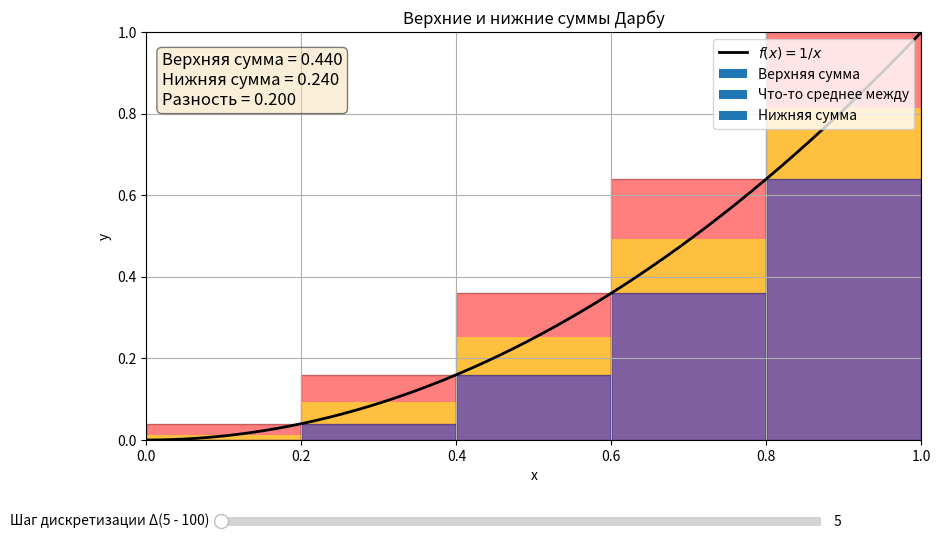

Write the Python code that produced this figure.
import matplotlib.pyplot as plt
from matplotlib.widgets import Slider
import numpy as np


def f(x):
    '''Функция может быть изменена например return x'''
    return x ** 2

# границы отрезка, также могут быть изменены
a, b = 0, 1
x_dense = np.linspace(a, b, 1000)
y_dense = f(x_dense)

fig, ax = plt.subplots(figsize=(10, 6))
plt.subplots_adjust(bottom=0.2) # место расположения слайдера

# сам график
ax.plot(x_dense, y_dense, 'k-', linewidth=2, label=f'$f(x) = 1/x$')
ax.set_xlim(a, b)
ax.set_ylim(0, f(b) + 0.0001) # в заисимости от того монотонно возр или убыв функция меняйте f(b) на f(a) иначе график не войдет в границу
ax.set_xlabel('x')
ax.set_ylabel('y')
ax.set_title('Верхние и нижние суммы Дарбу')
ax.grid(True)

# прямоугольники upper - верхний интеграл, lower - нижние интеграл, а yellow - чтото среднее np.average() 
upper_rects = ax.bar([], [], width=0, align='edge', alpha=0.5, color='red', edgecolor='darkred', label='Верхняя сумма')
yellow_rects = ax.bar([], [], width=0, align='edge', alpha=0.5, color='yellow', label='Что-то среднее между')
lower_rects = ax.bar([], [], width=0, align='edge', alpha=0.5, color='blue', edgecolor='darkblue', label='Нижняя сумма')

# отображение сумм и их разности через текст
text_info = ax.text(0.02, 0.95, '', transform=ax.transAxes, fontsize=12, 
                    verticalalignment='top', bbox=dict(boxstyle='round', facecolor='wheat', alpha=0.5))

ax.legend(loc='upper right')

# ось для слайдера 
ax_slider = plt.axes([0.2, 0.05, 0.6, 0.03])
slider = Slider(ax_slider, "Шаг дискретизации Δ(5 - 100)", valmin=5, valmax=100, valinit=5, valstep=1)

def update(val):
    global upper_rects, lower_rects, yellow_rects
    
    delta = int(slider.val)
    
    # равномерно разбиваем
    x_edges = np.linspace(a, b, delta + 1)
    dx = (b - a) / delta 
    
    lower_heights = np.zeros(delta)
    upper_heights = np.zeros(delta)
    yellow_heights = np.zeros(delta)
    
    
    #для каждого частичного сегмента [x_i_1, x_i_2] найдем min & max 
    for i in range(delta):
        x_i_1 = x_edges[i]
        x_i_2 = x_edges[i + 1]
        x_sub = np.linspace(x_i_1, x_i_2, 100)
        y_sub = f(x_sub)
        
        lower_heights[i] = np.min(y_sub)
        upper_heights[i] = np.max(y_sub)
        yellow_heights[i] = np.average(y_sub)
        
    # очистка старых прямоугольников если они были
    for rect in upper_rects: rect.remove()
    for rect in lower_rects: rect.remove()
    for rect in yellow_rects: rect.remove()
    
    # апдейт отрисовки
    upper_rects_new = ax.bar(x_edges[:-1], upper_heights, width=dx, align='edge', alpha=0.5, color='red', edgecolor='darkred', label='Верхняя сумма')
    yellow_rects_new = ax.bar(x_edges[:-1], yellow_heights, width=dx, align='edge', alpha=0.5, color='yellow', label='Что-то среднее между')
    lower_rects_new = ax.bar(x_edges[:-1], lower_heights, width=dx, align='edge', alpha=0.5, color='blue', edgecolor='darkblue', label='Нижняя сумма')
    
    # обновляем ссылки глобально для следующего апдейта
    upper_rects = upper_rects_new
    yellow_rects = yellow_rects_new
    lower_rects = lower_rects_new
    
    # вычисляем суммы
    S_upper = np.sum(upper_heights * dx)
    S_lower = np.sum(lower_heights * dx)
    diff = S_upper - S_lower
    # апдейт текста    
    text_info.set_text(f'Верхняя сумма = {S_upper:.3f}\nНижняя сумма = {S_lower:.3f}\nРазность = {diff:.3f}')
    
    fig.canvas.draw_idle()


update(slider.val)
# подключили слайдер
slider.on_changed(update)

plt.show()
